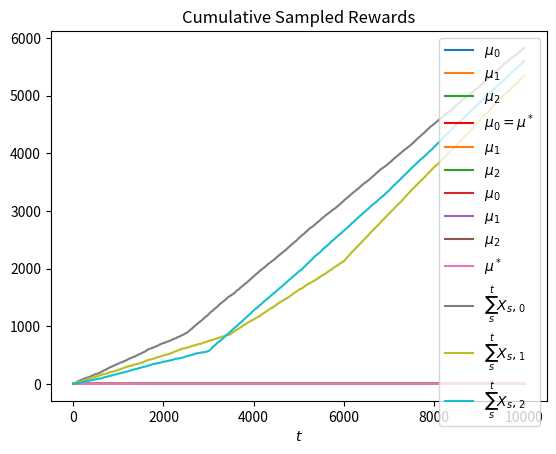

This figure's Python source: (Note: this script raises an exception after producing the figure.)
import numpy as np
import matplotlib.pyplot as plt

T = 10000
K = 3

# we need to define multiple sequences of rewards and be able to access them comfortably
mu = ([0.35]*2500 + [0.65]*7500,
        [0.25]*3500 + [0.5]*2500 + [0.8]*4000,
        [0.2]*3000 + [0.7]*4000 + [0.75]*3000
    )
# we define a function that goes from [1,...,T] -> [0,1]^3
# it is a good practice to keep rewards (or at least their average) in [0,1] also in non-stationary environments
t = np.arange(T)
plt.plot(t, np.c_[mu], label=[f'$\mu_{i}$' for i in range(K)])
plt.legend()
plt.xlabel('$t$')
plt.show();

# Best-arm in Hindsight:
cum_rew = np.array(mu).sum(axis=1)
best_arm = np.argmax(cum_rew)
print(f'Cumulative rewards for every arm: {cum_rew}')
print(f'Best arm in hindsight: {best_arm}')

for i in range(K):
    if i == best_arm:
        plt.plot(t, mu[i], label=f'$\mu_{i} = \mu^*$', c='red')
    else:
        plt.plot(t, mu[i], label=f'$\mu_{i}$', c=f'C{i}')

plt.legend()
plt.xlabel('$t$')
plt.show();

# Best policy in Hindsight:
best_rewards = np.array(mu).max(axis=0) # we take the max over every single round
best_cum_rew = sum(best_rewards)
best_policy = np.array(mu).argmax(axis=0)
print(f'Best possible cumulative reward: {best_cum_rew}') # is higher than the cumulative reward of the best arm in hindsight

for i in range(K):
        plt.plot(t, mu[i], label=f'$\mu_{i}$')
plt.plot(t, best_rewards, label=f'$\mu^*$')

plt.legend()
plt.xlabel('$t$')
plt.show();

# similar implementation of the stationary scenario
class NonstationaryBernoulliEnvironment:
    def __init__(self, mu, T, seed):
        np.random.seed(seed)
        self.mu = np.array(mu)
        self.rewards = np.random.binomial(n=1, p=self.mu.T)
        print(self.mu)
        print(self.mu.T)
        self.K = self.rewards.shape[1]
        self.t = 0

    def round(self, a_t):
        r_t = self.rewards[self.t, a_t]
        self.t +=1
        return r_t

env = NonstationaryBernoulliEnvironment(mu, T, seed=17)
y = env.rewards
plt.plot(t, env.rewards.cumsum(axis=0), label=[f'$\sum_s^t X_s,_{i}$' for i in range(K)])
plt.legend()
plt.xlabel('$t$')
plt.title('Cumulative Sampled Rewards')
plt.show();

class UCB1Agent:
    def __init__(self, K, T, range=1):
        self.K = K
        self.T = T
        self.range = range
        self.a_t = None
        self.average_rewards = np.zeros(K)
        self.N_pulls = np.zeros(K)
        self.t = 0
    
    def pull_arm(self):
        if self.t < self.K:
            self.a_t = self.t 
        else:
            ucbs = self.average_rewards + self.range*np.sqrt(2*np.log(self.T)/self.N_pulls)
            self.a_t = np.argmax(ucbs)
        return self.a_t
    
    def update(self, r_t):
        self.N_pulls[self.a_t] += 1
        self.average_rewards[self.a_t] += (r_t - self.average_rewards[self.a_t])/self.N_pulls[self.a_t]
        self.t += 1

T = 10000
n_epochs = 20
mu = ([0.35]*2500 + [0.65]*7500,
        [0.25]*3500 + [0.5]*2500 + [0.8]*4000,
        [0.2]*3000 + [0.7]*4000 + [0.75]*3000
    )
x = np.arange(T)
K = len(y)

expected_clairvoyant_rewards = np.array(mu).max(axis=0)

n_trials = 100

regret_per_trial = []

for seed in range(n_trials):
    np.random.seed(seed)
    env = NonstationaryBernoulliEnvironment(mu, T, seed)
    ucb_agent = UCB1Agent(K, T)

    agent_rewards = np.array([])

    for t in range(T):
        a_t = ucb_agent.pull_arm()
        r_t = env.round(a_t)
        ucb_agent.update(r_t)

        agent_rewards = np.append(agent_rewards, r_t)

    cumulative_regret = np.cumsum(expected_clairvoyant_rewards-agent_rewards)
    regret_per_trial.append(cumulative_regret)

regret_per_trial = np.array(regret_per_trial)

average_regret = regret_per_trial.mean(axis=0)
regret_sd = regret_per_trial.std(axis=0)

plt.plot(np.arange(T), average_regret, label='Average Regret')
plt.title('cumulative regret of UCB1')
plt.fill_between(np.arange(T),
                average_regret-regret_sd/np.sqrt(n_trials),
                average_regret+regret_sd/np.sqrt(n_trials),
                alpha=0.3,
                label='Uncertainty')
plt.xlabel('$t$')
plt.legend()
plt.show()

plt.barh(y=['0','1','2'], width=ucb_agent.N_pulls)
plt.title('number of pulls per arm of UCB1')
plt.show();

class SWUCBAgent:
    def __init__(self, K, T, W, range=1):
        self.K = K
        self.T = T
        self.W = W
        self.range = range
        self.a_t = None
        self.cache = np.repeat(np.nan, repeats=K*W).reshape(W, K)
        self.N_pulls = np.zeros(K)
        self.t = 0
    
    def pull_arm(self):
        if self.t < self.K:
            self.a_t = self.t 
        else:
            n_pulls_last_w = self.W - np.isnan(self.cache).sum(axis=0)
            avg_last_w = np.nanmean(self.cache, axis=0)
            ucbs = avg_last_w + self.range*np.sqrt(2*np.log(self.W)/n_pulls_last_w) # there's a typo in the slides, log(T) -> log(W)
            self.a_t = np.argmax(ucbs)
        return self.a_t
    
    def update(self, r_t):
        self.N_pulls[self.a_t] += 1
        self.cache = np.delete(self.cache, (0), axis=0) # remove oldest observation
        new_samples = np.repeat(np.nan, self.K)
        new_samples[self.a_t] = r_t
        self.cache = np.vstack((self.cache, new_samples)) # add new observation
        self.t += 1

T = 10000
n_epochs = 20
mu = ([0.35]*2500 + [0.65]*7500,
        [0.25]*3500 + [0.5]*2500 + [0.8]*4000,
        [0.2]*3000 + [0.7]*4000 + [0.75]*3000
    )
K = len(mu)
U_T = 3 # maximum number of abrupt changes
W = int(2*np.sqrt(T*np.log(T)/U_T)) # assuming U_T is known
# W = int(2*np.sqrt(np.log(T))) # if U_T is unknown (i.e., set U_T=T)

expected_clairvoyant_rewards = np.array(mu).max(axis=0)

n_trials = 20

regret_per_trial = []

for seed in range(n_trials):
    np.random.seed(seed)
    env = NonstationaryBernoulliEnvironment(mu, T, seed)
    ucb_agent = SWUCBAgent(K, T, W)

    agent_rewards = np.array([])

    for t in range(T):
        a_t = ucb_agent.pull_arm()
        r_t = env.round(a_t)
        ucb_agent.update(r_t)

        agent_rewards = np.append(agent_rewards, r_t)

    cumulative_regret = np.cumsum(expected_clairvoyant_rewards-agent_rewards)
    regret_per_trial.append(cumulative_regret)

regret_per_trial = np.array(regret_per_trial)

average_regret = regret_per_trial.mean(axis=0)
regret_sd = regret_per_trial.std(axis=0)

plt.plot(np.arange(T), average_regret, label='Average Regret')
plt.title('cumulative regret of SW-UCB')
plt.fill_between(np.arange(T),
                average_regret-regret_sd/np.sqrt(n_trials),
                average_regret+regret_sd/np.sqrt(n_trials),
                alpha=0.3,
                label='Uncertainty')
plt.xlabel('$t$')
plt.legend()
plt.show()

plt.barh(y=['0','1','2'], width=ucb_agent.N_pulls)
plt.title('number of pulls per arm of SW-UCB')
plt.show();

class CUSUMUCBAgent:
    def __init__(self, K, T, M, h, alpha=0.99, range=1):
        self.K = K
        self.T = T
        self.M = M
        self.h = h
        self.alpha=alpha
        self.range = range
        self.a_t = None
        self.reset_times = np.zeros(K)
        self.N_pulls = np.zeros(K)
        self.all_rewards = [[] for _ in np.arange(K)]
        self.counters = np.repeat(M, K)
        self.average_rewards = np.zeros(K)
        self.n_resets = np.zeros(K)
        self.n_t = 0
        self.t = 0
    
    def pull_arm(self):
        if (self.counters > 0).any():
            for a in np.arange(self.K):
                if self.counters[a] > 0:
                    self.counters[a] -= 1
                    self.a_t = a
                    break
        else:
            if np.random.random() <= 1-self.alpha:
                ucbs = self.average_rewards + self.range*np.sqrt(np.log(self.n_t)/self.N_pulls)
                self.a_t = np.argmax(ucbs)
            else:
                self.a_t = np.random.choice(np.arange(self.K)) # extra exploration
        return self.a_t
    
    def update(self, r_t):
        self.N_pulls[self.a_t] += 1
        self.all_rewards[self.a_t].append(r_t)
        if self.counters[self.a_t] == 0:
            if self.change_detection():
                self.n_resets[self.a_t] +=1 
                self.N_pulls[self.a_t] = 0
                self.average_rewards[self.a_t] = 0
                self.counters[self.a_t] = self.M
                self.all_rewards[self.a_t] = []
                self.reset_times[self.a_t] = self.t 
            else:
                self.average_rewards[self.a_t] += (r_t - self.average_rewards[self.a_t])/self.N_pulls[self.a_t]
        self.n_t = sum(self.N_pulls)
        self.t += 1

    def change_detection(self):
        ''' CUSUM CD sub-routine. This function returns 1 if there's evidence that the last pulled arm has its average reward changed '''
        u_0 = np.mean(self.all_rewards[self.a_t][:self.M])
        sp, sm = (np.array(self.all_rewards[self.a_t][self.M:])- u_0, u_0 - np.array(self.all_rewards[self.a_t][self.M:]))
        gp, gm = 0, 0
        for sp_, sm_ in zip(sp, sm):
            gp, gm = max([0, gp + sp_]), max([0, gm + sm_])
            if max([gp, gm]) >= self.h:
                return True
        return False


T = 10000
n_epochs = 20
mu = ([0.35]*2500 + [0.65]*7500,
        [0.25]*3500 + [0.5]*2500 + [0.8]*4000,
        [0.2]*3000 + [0.7]*4000 + [0.75]*3000
    )
K = len(mu)
U_T = 3 # maximum number of abrupt changes
h = 2*np.log(T/U_T) # sensitivity of detection, threshold for cumulative deviation
alpha = np.sqrt(U_T*np.log(T/U_T)/T) # probability of extra exploration

M = int(np.log(T/U_T)) # robustness of change detection
# M = int(np.sqrt(T)) # usually keep M in [log(T/U_T), sqrt(T/U_T)]

expected_clairvoyant_rewards = np.array(mu).max(axis=0)

n_trials = 10

regret_per_trial = []

for seed in range(n_trials):
    np.random.seed(seed)
    env = NonstationaryBernoulliEnvironment(mu, T, seed)
    ucb_agent = CUSUMUCBAgent(K, T, M, h, alpha)

    agent_rewards = np.array([])

    for t in range(T):
        a_t = ucb_agent.pull_arm()
        r_t = env.round(a_t)
        ucb_agent.update(r_t)

        agent_rewards = np.append(agent_rewards, r_t)

    cumulative_regret = np.cumsum(expected_clairvoyant_rewards-agent_rewards)
    regret_per_trial.append(cumulative_regret)

regret_per_trial = np.array(regret_per_trial)

average_regret = regret_per_trial.mean(axis=0)
regret_sd = regret_per_trial.std(axis=0)

plt.plot(np.arange(T), average_regret, label='Average Regret')
plt.title('cumulative regret of CUSUM-UCB')
plt.fill_between(np.arange(T),
                average_regret-regret_sd/np.sqrt(n_trials),
                average_regret+regret_sd/np.sqrt(n_trials),
                alpha=0.3,
                label='Uncertainty')
plt.xlabel('$t$')
plt.legend()
plt.show()

plt.barh(y=['0','1','2'], width=ucb_agent.N_pulls)
plt.title('number of pulls per arm of CUSUM-UCB')
plt.show();

plt.barh(y=['0','1','2'], width=ucb_agent.n_resets)
plt.title('number of resets per arm of CUSUM-UCB')
plt.show();